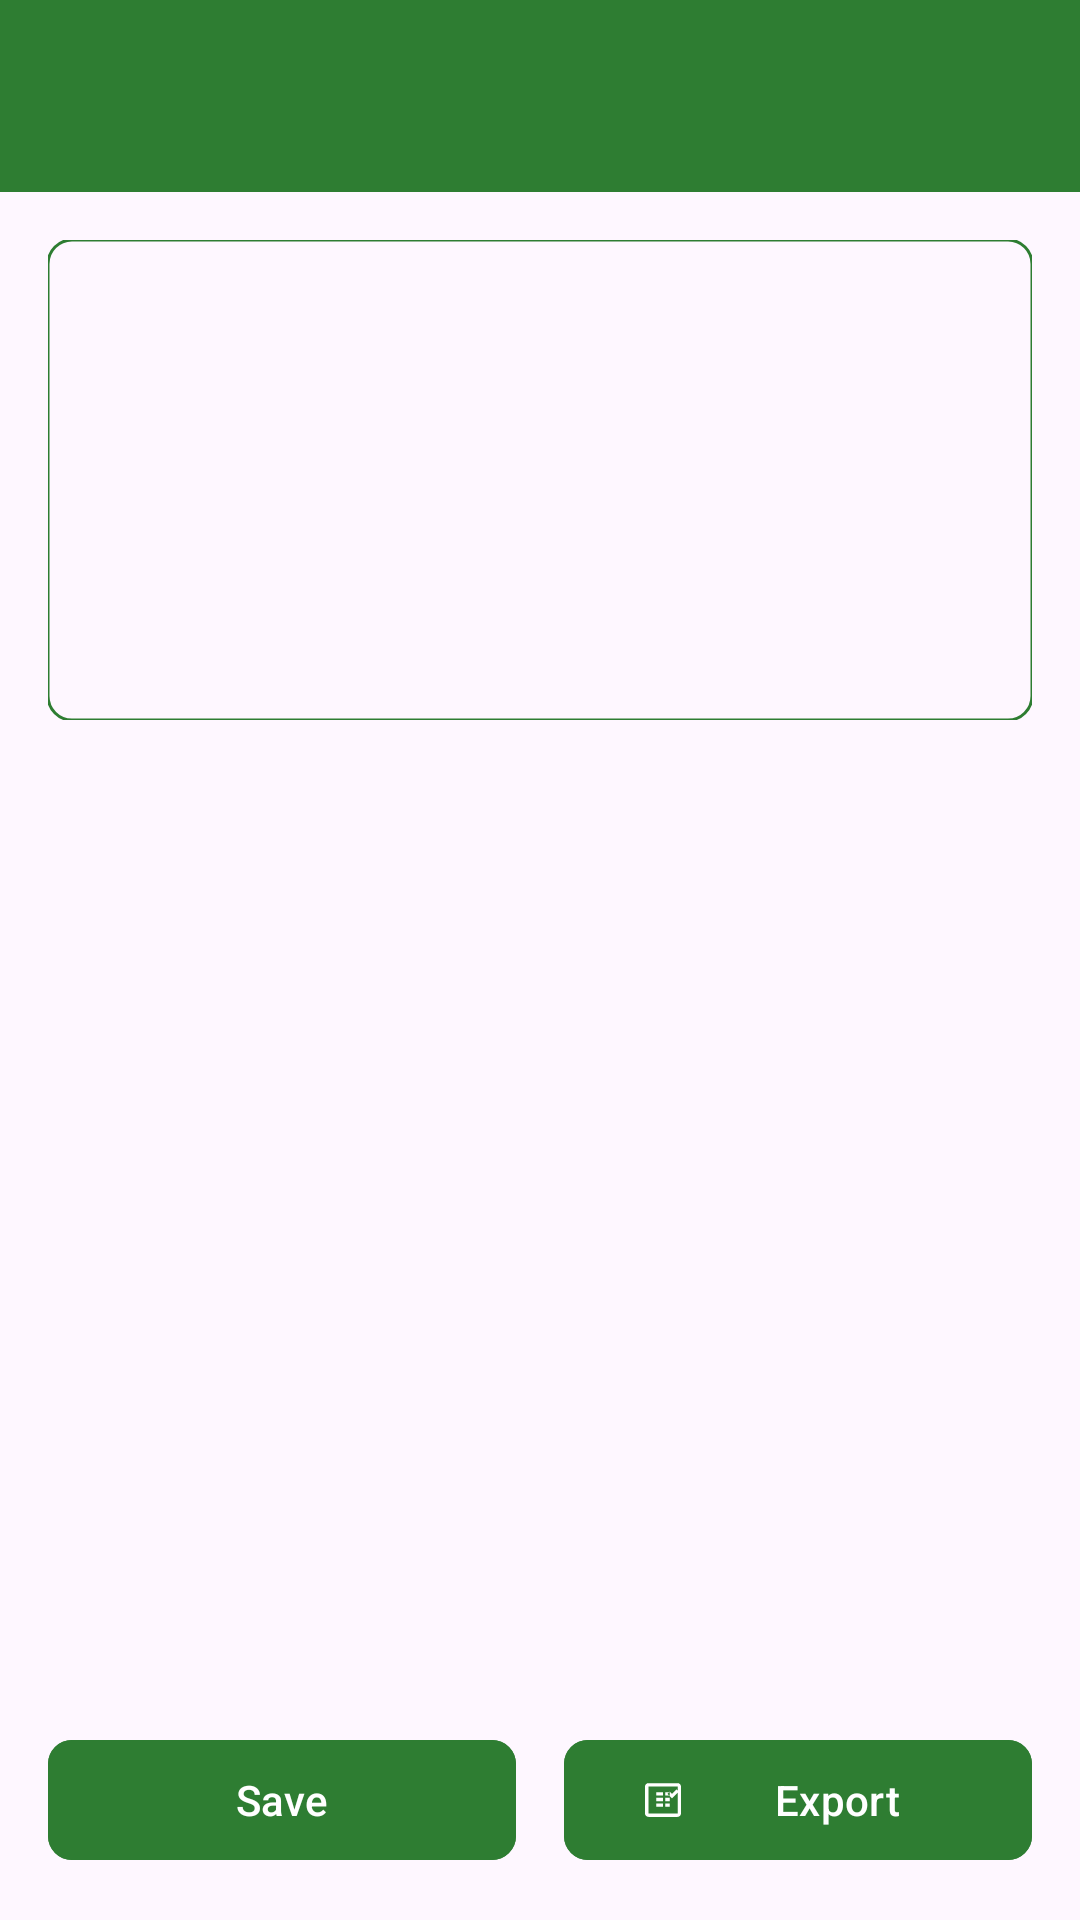

Produce the Android XML layout that renders to this screen, including the resource entries it uses.
<!-- AndroidManifest.xml: application theme Theme.OCR -->
<!-- res/layout/activity_receipt_viewer.xml -->
<?xml version="1.0" encoding="utf-8"?>
<androidx.constraintlayout.widget.ConstraintLayout
    xmlns:android="http://schemas.android.com/apk/res/android"
    xmlns:app="http://schemas.android.com/apk/res-auto"
    android:layout_width="match_parent"
    android:layout_height="match_parent">

    
    <androidx.appcompat.widget.Toolbar
        android:id="@+id/toolbar"
        android:layout_width="match_parent"
        android:layout_height="?attr/actionBarSize"
        android:background="@color/color_green"
        android:theme="@style/ThemeOverlay.AppCompat.Dark.ActionBar"
        android:title="@string/receipt_viewer"
        app:layout_constraintTop_toTopOf="parent"
        app:layout_constraintStart_toStartOf="parent"
        app:layout_constraintEnd_toEndOf="parent" />

    
    <com.google.android.material.imageview.ShapeableImageView
        android:id="@+id/ivReceipt"
        android:layout_width="0dp"
        android:layout_height="160dp"
        android:layout_marginStart="16dp"
        android:layout_marginEnd="16dp"
        android:layout_marginTop="16dp"
        android:scaleType="centerCrop"
        app:shapeAppearanceOverlay="@style/rounded8"
        app:strokeColor="@color/color_green"
        app:strokeWidth="1dp"
        app:layout_constraintTop_toBottomOf="@id/toolbar"
        app:layout_constraintStart_toStartOf="parent"
        app:layout_constraintEnd_toEndOf="parent" />

    
    <androidx.recyclerview.widget.RecyclerView
        android:id="@+id/rvTable"
        android:layout_width="0dp"
        android:layout_height="0dp"
        android:layout_marginTop="16dp"
        android:layout_marginBottom="16dp"
        app:layout_constraintTop_toBottomOf="@id/ivReceipt"
        app:layout_constraintBottom_toTopOf="@id/buttonLayout"
        app:layout_constraintStart_toStartOf="parent"
        app:layout_constraintEnd_toEndOf="parent" />

    
    <LinearLayout
        android:id="@+id/buttonLayout"
        android:layout_width="0dp"
        android:layout_height="wrap_content"
        android:orientation="horizontal"
        android:layout_marginStart="16dp"
        android:layout_marginEnd="16dp"
        android:layout_marginBottom="16dp"
        app:layout_constraintBottom_toBottomOf="parent"
        app:layout_constraintStart_toStartOf="parent"
        app:layout_constraintEnd_toEndOf="parent">

        <com.google.android.material.button.MaterialButton
            android:id="@+id/btnSave"
            android:layout_width="0dp"
            android:layout_height="wrap_content"
            android:layout_weight="1"
            android:layout_marginEnd="8dp"
            app:cornerRadius="8dp"
            android:backgroundTint="@color/color_green"
            android:text="@string/save"
            android:textColor="@android:color/white"
            app:icon="@drawable/ic_save" />

        <com.google.android.material.button.MaterialButton
            android:id="@+id/btnExportCsv"
            android:layout_width="0dp"
            android:layout_height="wrap_content"
            android:layout_weight="1"
            android:layout_marginStart="8dp"
            app:cornerRadius="8dp"
            android:backgroundTint="@color/color_green"
            android:text="@string/export_csv"
            android:textColor="@android:color/white"
            app:icon="@drawable/ic_csv" />

    </LinearLayout>
</androidx.constraintlayout.widget.ConstraintLayout>
<!-- resources referenced by this layout -->
<resources>
  <color name="color_green">#2E7D32</color>
  <!-- drawable ic_csv (drawable) -->
  <?xml version="1.0" encoding="utf-8"?>
  <vector xmlns:android="http://schemas.android.com/apk/res/android"
      android:width="24dp"
      android:height="24dp"
      android:viewportWidth="960"
      android:viewportHeight="960"
      android:tint="?attr/colorControlNormal">
      <path
          android:fillColor="@android:color/white"
          android:pathData="M220,780Q196,780 178,762Q160,744 160,720L160,240Q160,216 178,198Q196,180 220,180L480,180L480,240L220,240Q220,240 220,240Q220,240 220,240L220,720Q220,720 220,720Q220,720 220,720L740,720Q740,720 740,720Q740,720 740,720L740,480L800,480L800,720Q800,744 782,762Q764,780 740,780L220,780ZM480,600L480,540L360,540L360,600L480,600ZM600,600L600,540L520,540L520,600L600,600ZM480,500L480,440L360,440L360,500L480,500ZM600,500L600,440L520,440L520,500L600,500ZM480,400L480,340L360,340L360,400L480,400ZM600,400L600,340L520,340L520,400L600,400ZM640,450L560,370L600,330L640,370L720,290L760,330L640,450ZM740,480L740,240L480,240L480,180L740,180Q764,180 782,198Q800,216 800,240L800,480L740,480Z"/>
  </vector>
  <string name="export_csv">Export</string>
  <string name="receipt_viewer">Receipt Viewer</string>
  <string name="save">Save</string>
  <style name="rounded8">
          <item name="cornerSize">8dp</item>
      </style>
  <style name="Theme.OCR" parent="Theme.Material3.DayNight.NoActionBar">
          <item name="colorPrimary">@color/color_green</item>
          <item name="colorSecondary">@color/color_green</item>
      </style>
</resources>
